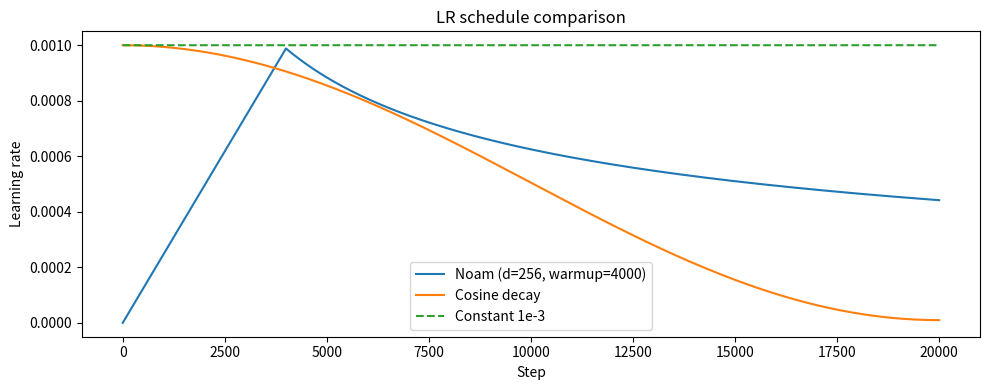

Recreate this plot in Python. (Note: this script raises an exception after producing the figure.)
"""Compare learning rate schedules: Noam warmup, cosine decay, and constant.

Run this script to generate a plot of LR vs step for each schedule.
Useful for understanding the effect of warmup on early training stability.

Usage:
    python -m src.training.warmup_experiment
"""

from __future__ import annotations

import math
import argparse
from typing import List


def noam_lr(step: int, d_model: int, warmup: int) -> float:
    """Noam schedule: linear warmup then inverse-sqrt decay."""
    step = max(step, 1)
    return d_model ** (-0.5) * min(step ** (-0.5), step * warmup ** (-1.5))


def cosine_lr(step: int, max_steps: int, base_lr: float = 1e-3, min_lr: float = 1e-5) -> float:
    """Cosine annealing without restarts."""
    return min_lr + 0.5 * (base_lr - min_lr) * (1 + math.cos(math.pi * step / max_steps))


def constant_lr(step: int, lr: float = 1e-3) -> float:  # noqa: ARG001
    return lr


def plot_schedules(n_steps: int = 20000, d_model: int = 256, warmup: int = 4000) -> None:
    steps = list(range(1, n_steps + 1))
    noam = [noam_lr(s, d_model, warmup) for s in steps]
    cosine = [cosine_lr(s, n_steps) for s in steps]
    const = [constant_lr(s) for s in steps]

    try:
        import matplotlib
        matplotlib.use("Agg")
        import matplotlib.pyplot as plt

        fig, ax = plt.subplots(figsize=(10, 4))
        ax.plot(steps, noam, label=f"Noam (d={d_model}, warmup={warmup})", linewidth=1.5)
        ax.plot(steps, cosine, label="Cosine decay", linewidth=1.5)
        ax.plot(steps, const, label="Constant 1e-3", linewidth=1.5, linestyle="--")
        ax.set_xlabel("Step")
        ax.set_ylabel("Learning rate")
        ax.set_title("LR schedule comparison")
        ax.legend()
        fig.tight_layout()
        fig.savefig("figures/lr_schedules.png", dpi=150)
        print("Saved figures/lr_schedules.png")
    except ImportError:
        # Print peak values instead
        print(f"Noam peak: {max(noam):.6f} at step {noam.index(max(noam))+1}")
        print(f"Cosine start: {cosine[0]:.6f}")


if __name__ == "__main__":
    parser = argparse.ArgumentParser()
    parser.add_argument("--steps", type=int, default=20000)
    parser.add_argument("--d-model", type=int, default=256)
    parser.add_argument("--warmup", type=int, default=4000)
    args = parser.parse_args()
    plot_schedules(args.steps, args.d_model, args.warmup)
